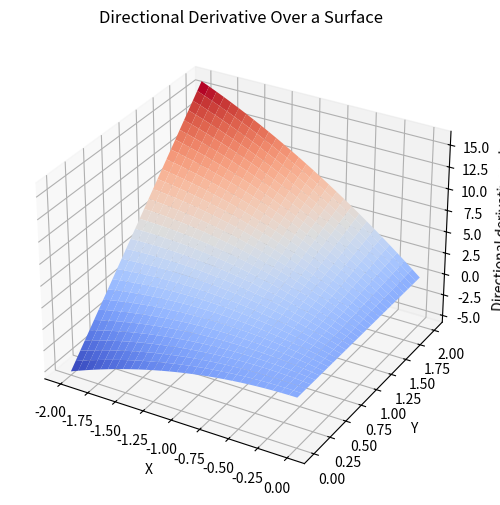

Write the Python code that produced this figure.
import numpy as np
import matplotlib.pyplot as plt
#Define the function
def T(x,y):
    return 3*x**2*y
def gradient_T(x,y):
    dT_dx=6*x*y
    dT_dy=3*x**2
    return np.array([dT_dx,dT_dy])
#Compute directional derivative 
def directional_derivatives(x,y,direction):
    unit_direction=direction/np.linalg.norm(direction)
    return np.dot(gradient_T(x,y),unit_direction)
#Given point and direction
point=(-1,3/2)
direction=np.array([-1,-1/2])
#Compute and print results
grad_at_point=gradient_T(*point)
dir_deriv=directional_derivatives(*point,direction)
print(f'Gradient at {point} \u2192  {grad_at_point}')
print(f'Directional Derivative at {point} in direction {direction} \u2192 {dir_deriv}')
#Plot the directional derivatives  over the given region
x_val=np.linspace(-2,0,30)
y_val=np.linspace(0,2,30)
X,Y=np.meshgrid(x_val,y_val)
Z=np.vectorize(lambda x,y:directional_derivatives(x,y,direction))(X,Y)

fig=plt.figure(figsize=(8,6))
ax=fig.add_subplot(111,projection='3d')
ax.plot_surface(X,Y,Z,cmap='coolwarm')
ax.set_xlabel('X')
ax.set_ylabel('Y')
ax.set_zlabel('Directional derivative value')
ax.set_title('Directional Derivative Over a Surface')
plt.show()